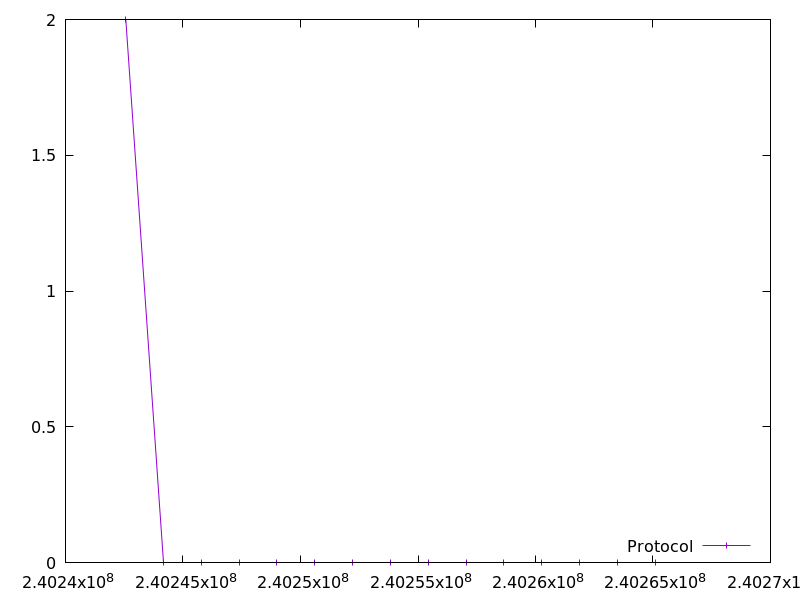

Values plotted in this chart, from the file beside it:
240242565.361185, 2.0
240244175, 0.0
240245784, 0.0
240247392, 0.0
240249001, 0.0
240250611, 0.0
240252219, 0.0
240253827, 0.0
240255436, 0.0
240257046, 0.0
240258656, 0.0
240260265, 0.0
240261874, 0.0
240263483, 0.0
240265092, 0.0
